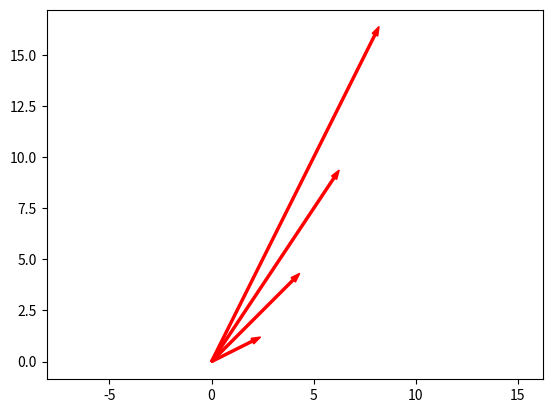

This figure's Python source:
import matplotlib.pyplot as plt

for t in range(1, 5):
    plt.arrow(0, 0, 2*t, t**2, color="r", width=0.1)

plt.axis("equal")
plt.show()

